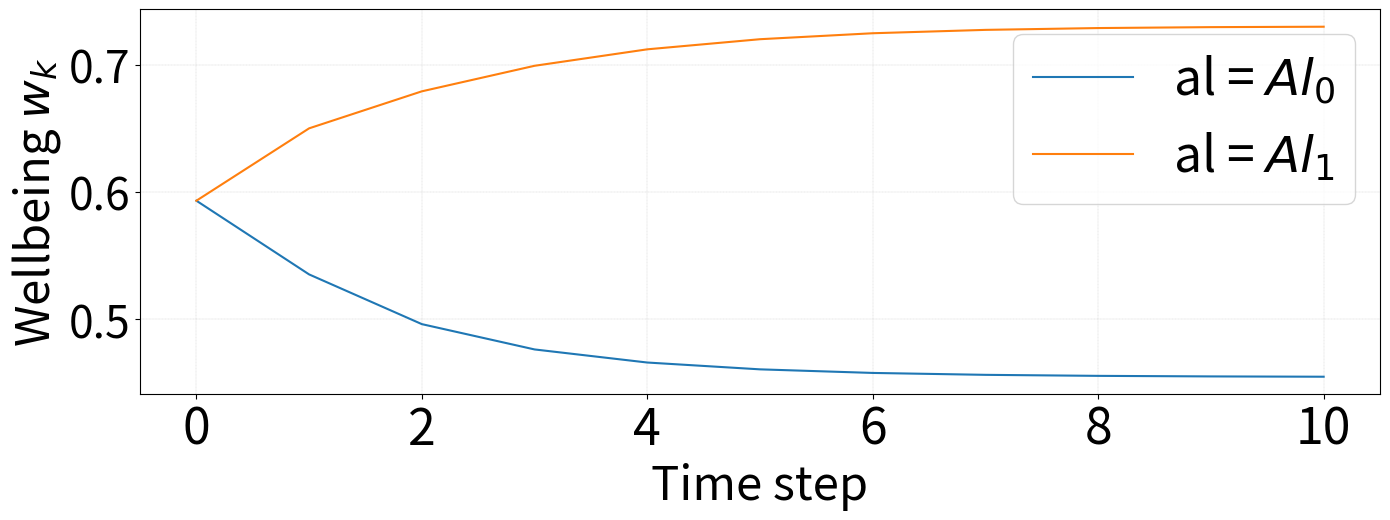
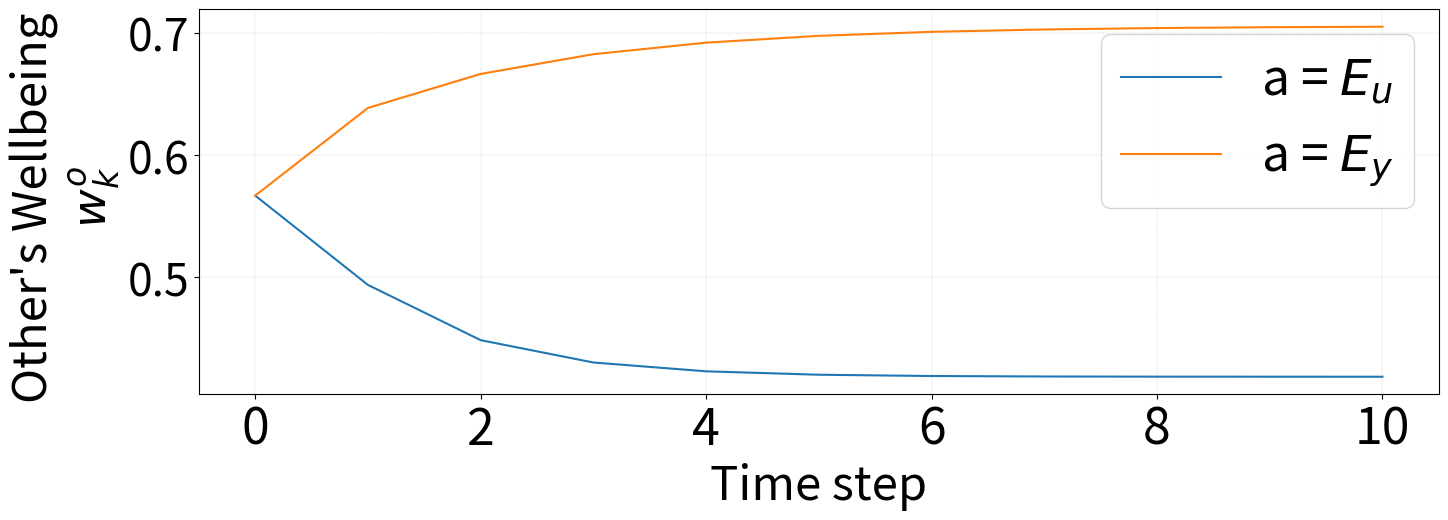
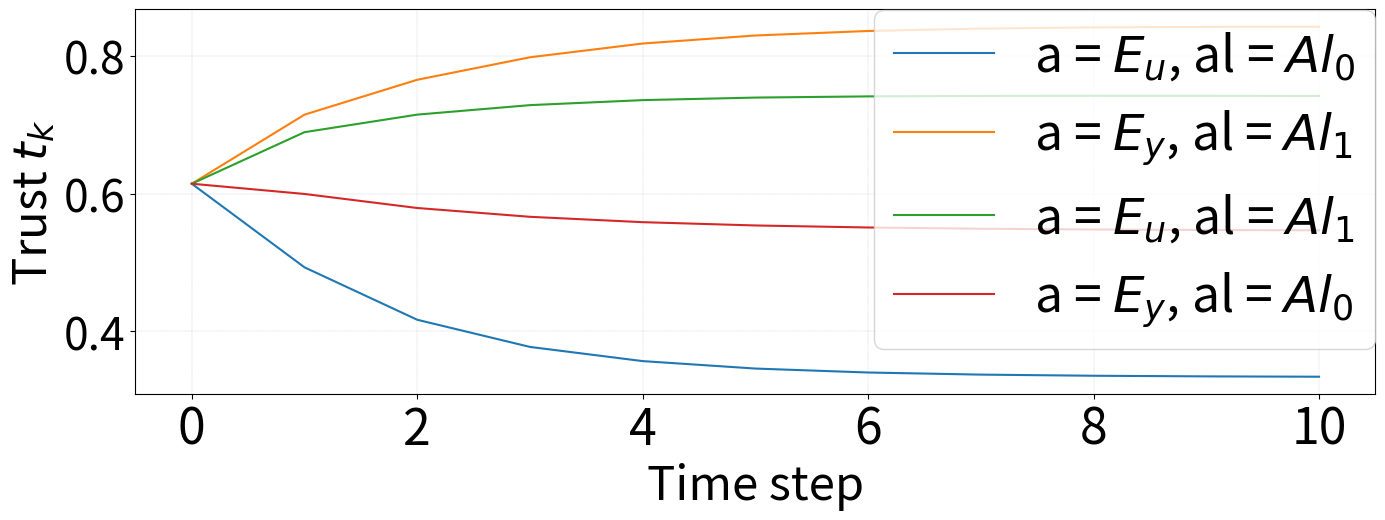

Write the Python code that produced these figures, in order.
import matplotlib
import matplotlib.pyplot  as plt
import numpy as np

tex_fonts = {
# Use LaTeX to write all text
#     "text.usetex": True,
#     "font.family": "Times New Roman",
# Use 15pt font in plots, to match 16pt font in document
    "axes.labelsize": 34,
    "font.size": 34,
# Make the legend/label fonts a little smaller
    "legend.fontsize": 36,
    "xtick.labelsize": 36,
    "ytick.labelsize": 32
}

matplotlib.rcParams['pdf.fonttype'] = 42
matplotlib.rcParams['ps.fonttype'] = 42
plt.rcParams.update(tex_fonts)
#both0 a = 0 , al= 0
t1 = [0.614240230011639, 0.4929982643218722, 0.4169824856251244, 0.37758852399322707, 0.35701606234448047, 0.3462065159692914, 0.3404847372232679, 0.337427165483,
      0.3357744967825989, 0.3348698782684856, 0.33436836589173513]
w1 = [0.5932311413935364, 0.5352787511256242, 0.49619519873648543, 0.47629915945705514, 0.4660117645760866, 0.46064645826920503, 0.45782638272404164, 0.456330233179107,
      0.455527371600573, 0.4550909059425954, 0.4548503782808191]
ow1 = [0.5669378667342743, 0.49379221663622413, 0.4485511214556563, 0.43026341379226385, 0.4230412831002494, 0.42025129889837815, 0.4191968420411494,
       0.4188096685139356, 0.4186736142235569, 0.41862928723093684, 0.4186169398070904]
#both1 a = 1, al = 1
t2 = [0.614240230011639, 0.7143976046191889, 0.7649793442006914, 0.7975998948248891, 0.817541143611032, 0.8292071655454119, 0.8357370718896424, 0.8392048530197822,
0.8409165472082638, 0.8416643348230926, 0.8419121961473165]
w2 = [0.5932311413935364, 0.6501252343356233, 0.6792230939769975, 0.6992995346693287, 0.7122481635954554, 0.7201994949340684, 0.7248857216022262, 0.7275360425864571,
0.7289642823633948, 0.7296853830489924, 0.730013694066431]
ow2 = [0.5669378667342744, 0.638719663274635, 0.6665663109825825, 0.682733494221473, 0.6921895443842754, 0.6977550421377802, 0.7010423316073296, 0.7029880533195596,
0.7041412330902531, 0.7048252876439975, 0.7052312989281019]

#al = 1 a = 0
t3 = [0.6142402300116391, 0.6889885766688912, 0.714445075011235, 0.7282050149035866, 0.7354756080354179, 0.7391571643261682, 0.7408859868827473, 0.7415827725127897,
0.7417591235820176, 0.7416933342914711, 0.7415319898727459]
w3 = [0.5932311413935364, 0.6501252343356234, 0.669337321317865, 0.6799067384199772, 0.6857203805065009, 0.6888545954730194, 0.6904847036451455, 0.6912833101822244,
0.6916338460145377, 0.6917522316765435, 0.6917577169429772]
ow3 = [0.5669378667342744, 0.493792216636224, 0.4485511214556563, 0.4302634137922638, 0.4230412831002494, 0.42025129889837803, 0.4191968420411494, 0.4188096685139354,
0.4186736142235568, 0.4186292872309369, 0.4186169398070904]

#al = 0, a = 1
t4 = [0.614240230011639, 0.5993933552238218, 0.5790420243455641, 0.5662727424557185, 0.5584836455867237, 0.5537154364825718, 0.550783933058612, 0.5489715619790443,
0.5478443456087206, 0.5471390597398187, 0.5466952471960669]
w4 = [0.5932311413935363, 0.5352787511256242, 0.5237929838411781, 0.5179727821220141, 0.5143131026362421, 0.5120747433058103, 0.5107054015338632, 0.5098656552697753,
0.5093483713587814, 0.5090279812972306, 0.5088283826051522]
ow4 = [0.5669378667342743, 0.638719663274635, 0.6665663109825825, 0.682733494221473, 0.6921895443842755, 0.6977550421377803, 0.7010423316073298, 0.7029880533195597,
0.7041412330902531, 0.7048252876439977, 0.7052312989281019]


#bn2T
#oa_21
# t1 = [0.6476946447221685, 0.6640454225056212, 0.6723533051960155, 0.6767143581287967, 0.6791275661367611, 0.6805435093742505, 0.6814216819254697, 0.6819923188761863,
# 0.6823765804767673, 0.6826419912313295]
# w1 = [0.5768945824471475, 0.6439511053252467, 0.6523927980528503, 0.6570882387295471, 0.6595904779711111, 0.6609663418111574, 0.6617635321313926, 0.6622515311180115,
# 0.6625651190292124, 0.6627745009439785]
# ow1 = [0.5943596950574914, 0.6097531889168286, 0.6179180528991234, 0.6222635694309935, 0.6245904327755052, 0.6258436427598952, 0.6265218428403796, 0.6268902645954744,
# 0.6270910145045151, 0.6272006738111018]
# # oa_20
# t2 = [0.6476946447221685, 0.6640454225056212, 0.6723533051960155, 0.6767143581287967, 0.6791275661367611, 0.6805435093742505, 0.6814216819254697, 0.6819923188761863,
# 0.6823765804767673, 0.6826419912313295]
# w2 = [0.5768945824471475, 0.5135172731007596, 0.5179385869562528, 0.5207203984828654, 0.5223345129079338, 0.5232990928437897, 0.5239042976299548, 0.5243012323989288,
# 0.5245705339598379, 0.5247576054229797]
# ow2 = [0.5943596950574914, 0.6097531889168286, 0.6179180528991234, 0.6222635694309935, 0.6245904327755052, 0.6258436427598952, 0.6265218428403796, 0.6268902645954744,
# 0.6270910145045151, 0.6272006738111018]


#alternative all 1
# t1 = [0.6142402300116391, 0.7143976046191889, 0.7101842712729429, 0.7587525418578254, 0.742644977080557, 0.7805104407442811, 0.7588567775178077, 0.7914247130182304,
# 0.767053797420076, 0.7969368510336216, 0.7712096490371579]
# w1 = [0.5932311413935364, 0.6501252343356235, 0.6780649505835414, 0.6761390273928397, 0.695173745600974, 0.688897803755323, 0.7037026458303628, 0.6953202360058091,
# 0.7080097989587968, 0.698576322093116, 0.7101918697457981]
# ow1 = [0.5669378667342744, 0.638719663274635, 0.6338031211810635, 0.6615773409143183, 0.6462184201020537, 0.6682894606737341, 0.6498514848999061, 0.6702321095617255,
# 0.6509030549927688, 0.670792947188451, 0.651206832005813]
#
# # alternative all 0
# t2 = [0.6142402300116391, 0.4929982643218722, 0.5705553959317887, 0.4533106211986163, 0.5472677522932864, 0.43951119887983225, 0.5388611411951628, 0.43434335354272124,
# 0.5356508462199487, 0.4323317713979102, 0.5343888957230455]
# w2 = [0.5932311413935364, 0.5352787511256242, 0.47922899273908626, 0.515316979033659, 0.46887670579125207, 0.5083998190909634, 0.46500451344976035, 0.5058146518782097,
# 0.4635000169036839, 0.5048096780716399, 0.46290429947653045]
# ow2 = [0.5669378667342744, 0.493792216636224, 0.5555048955757612, 0.48046425208577626, 0.5488128738790756, 0.47828944819749, 0.5477224470202224, 0.4779411834143882,
# 0.5475482773568202, 0.4778878797600149, 0.5475217666452641]

### this plot is when we have only two conditions for inference for example w and ow only have two condition since they have only one evidence. For w we have two
# conditions of al and for ow we have two conditions for a. each of y1-y2 is the variable (e.g. w) array for each condition
def plotinf(y1, y2, label1, label2, ylabel, name):
    x = np.array(range(0, 11))

    fig, ax = plt.subplots(1, 1, figsize=(16, 5), dpi=300)
    # plot both arrays on the same graph with legends
    plt.plot(x, y1, label=label1)
    plt.plot(x, y2, label=label2)

    # add labels to the axes
    plt.xlabel('Time step')
    plt.ylabel(ylabel)

    # add title to the graph
    # plt.title('Two Arrays with Two Legends')

    # add legend to the graph
    plt.legend()
    plt.grid(linestyle = '--', linewidth = 0.2)
    # show the graph
    plt.savefig(name + ".pdf", format="pdf", bbox_inches='tight')
    plt.show()

### this plot is when we have four conditions for inference for example for trust we have both al and a as evidence so we have 4 conditions. Each of y1-y4 is the
# variable (e.g. trust) array for each condition
def plotinf4(y1, y2, y3, y4, label1, label2, label3, label4, ylabel, name):
    x = np.array(range(0, 11))

    fig, ax = plt.subplots(1, 1, figsize=(16, 5), dpi=300)
    # plot both arrays on the same graph with legends
    plt.plot(x, y1, label=label1)
    plt.plot(x, y2, label=label2)
    plt.plot(x, y3, label=label3)
    plt.plot(x, y4, label=label4)

    # add labels to the axes
    plt.xlabel('Time step')
    plt.ylabel(ylabel)

    # add title to the graph
    # plt.title('Two Arrays with Two Legends')

    # add legend to the graph
    # bbox_to_anchor = (.22, 1.05),
    plt.legend(loc='upper right', borderaxespad=0.01)
    plt.grid(linestyle = '--', linewidth = 0.2)
    # show the graph
    plt.savefig(name + ".pdf", format="pdf", bbox_inches='tight')
    plt.show()



#####using the defined functions to plot the inferred variables given different evidence.
plotinf(w1, w2, 'al = $Al_0$', 'al = $Al_1$', 'Wellbeing $w_k$','winf')
# plotinf(t1, t2, 'a = unyielding, al = not aligned', 'a = yielding, al = aligned', 'Trust $t_k$')
plotinf(ow1, ow2, 'a = $E_u$', 'a = $E_y$', 'Other\'s Wellbeing \n $w^o_k$','owinf')


plotinf4(t1, t2, t3, t4, 'a = $E_u$, al = $Al_0$', 'a = $E_y$, al = $Al_1$', 'a = $E_u$, al = $Al_1$', 'a = $E_y$, al = $Al_0$',
         'Trust $t_k$','tinf')



# plotinf(w1, w2, 'other\'s yielding', 'other\'s unyielding', 'Wellbeing $w_k$')
# plotinf(t1, t2, 'other\'s yielding', 'other\'s unyielding', 'Trust $t_k$')
# plotinf(ow1, ow2, 'other\'s yielding', 'other\'s unyielding', 'Other\'s Wellbeing $w^o_k$')